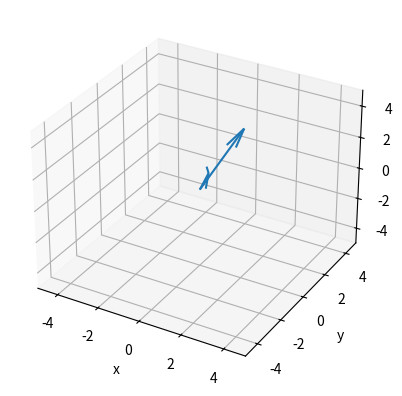

This chart was generated by the following Python code:
import matplotlib.pyplot as plt
from mpl_toolkits.mplot3d import Axes3D
import numpy as np

a = [1, 2, 3]
b = [-3, 6, -4]

soa = np.array([[0, 0, 0, a[0], a[1], a[2]],
                [0, 0, 0, b[0], b[1], b[2]]])

X, Y, Z, U, V, W = zip(*soa)
fig = plt.figure()
ax = fig.add_subplot(111, projection='3d')
ax.quiver(X, Y, Z, U, V, W)
ax.set_xlim([-5, 5])
ax.set_ylim([-5, 5])
ax.set_zlim([-5, 5])
ax.set_xlabel('x')
ax.set_ylabel('y')
ax.set_zlabel('z')
plt.show()